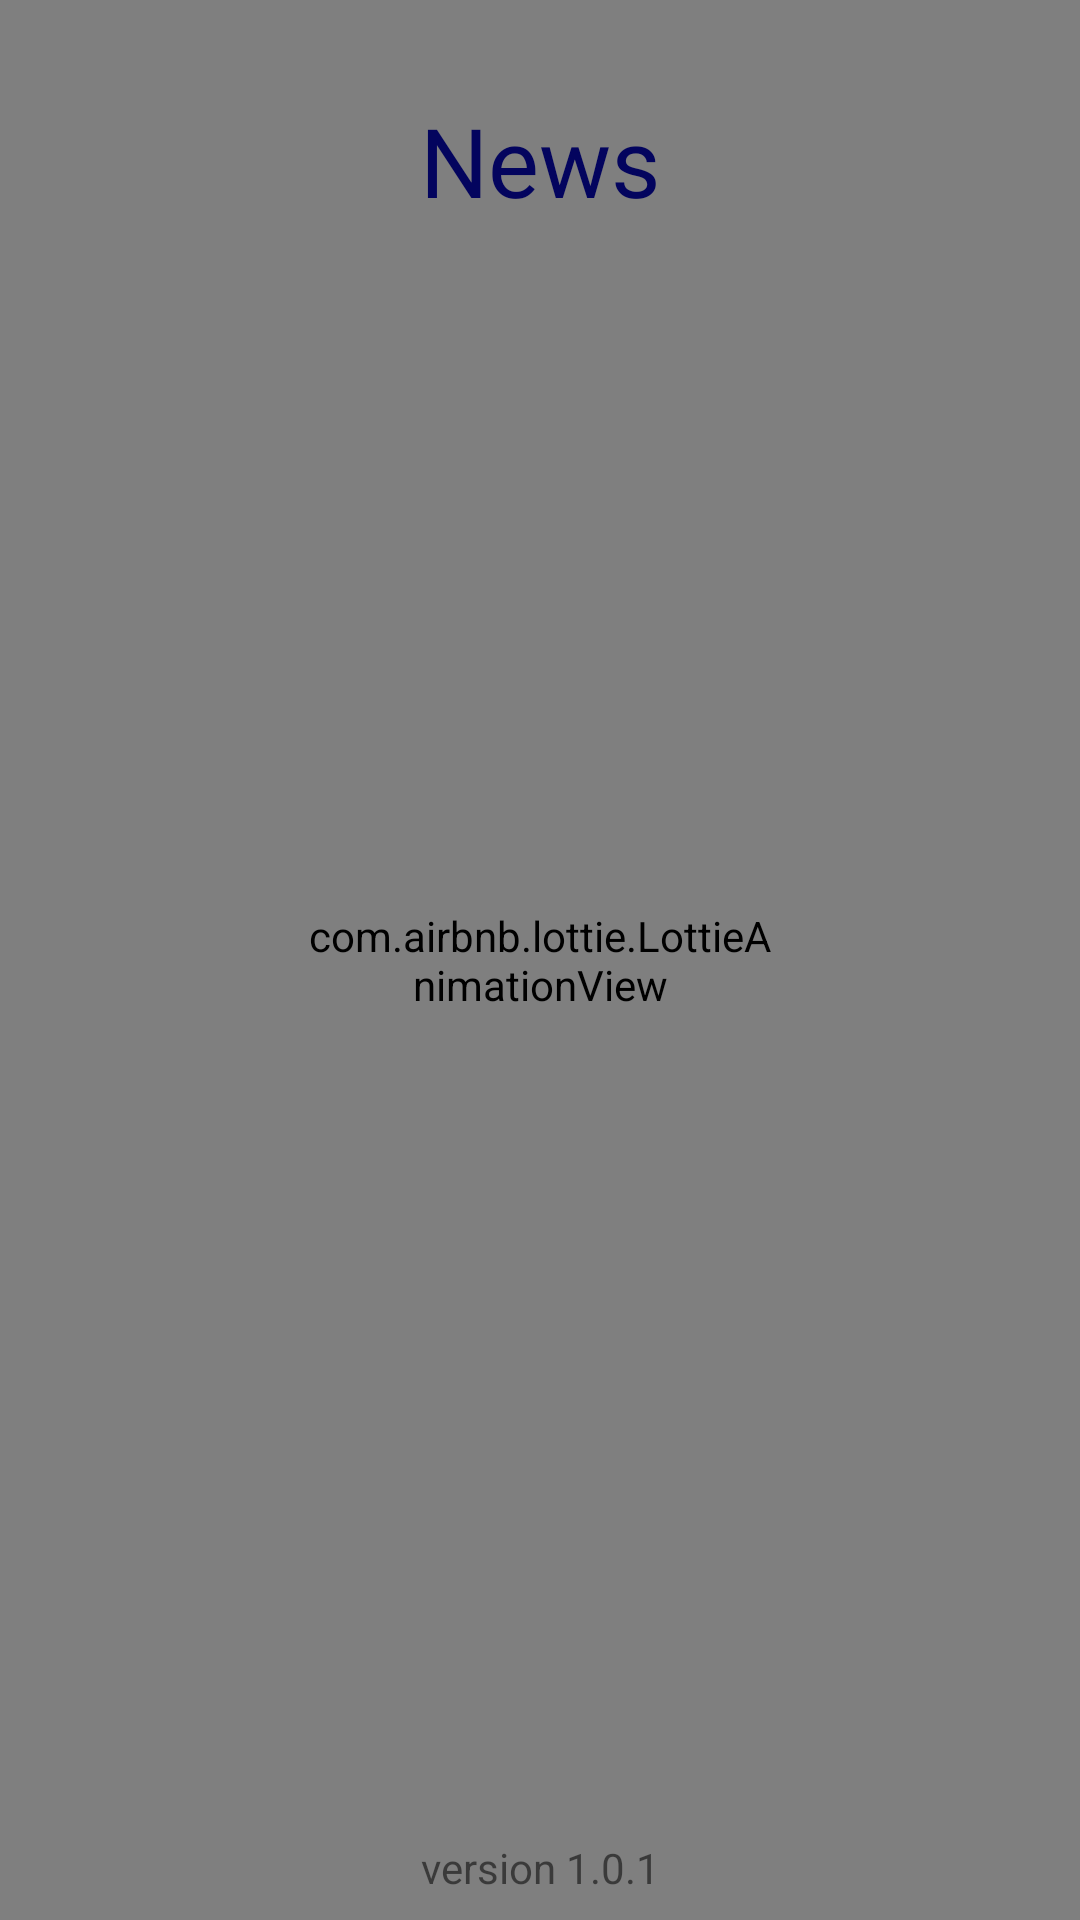

Reconstruct the res/layout file that produces this screen, plus the resources it refers to.
<!-- AndroidManifest.xml: application theme Theme.NewsAppXMLBY -->
<!-- res/layout/screen_splash.xml -->
<?xml version="1.0" encoding="utf-8"?>
<androidx.constraintlayout.widget.ConstraintLayout xmlns:android="http://schemas.android.com/apk/res/android"
    xmlns:app="http://schemas.android.com/apk/res-auto"
    android:layout_width="match_parent"
    android:background="@color/main4"
    android:layout_height="match_parent">

    <com.airbnb.lottie.LottieAnimationView
        android:layout_width="0dp"
        android:layout_height="0dp"
        android:padding="100dp"
        app:layout_constraintBottom_toBottomOf="parent"
        app:layout_constraintEnd_toEndOf="parent"
        app:layout_constraintStart_toStartOf="parent"
        app:layout_constraintTop_toTopOf="parent"
        app:lottie_autoPlay="true"
        app:lottie_loop="true"
        app:lottie_rawRes="@raw/splash" />

    <TextView
        android:layout_width="wrap_content"
        android:layout_height="wrap_content"
        android:text="News"
        android:textSize="32sp"
        android:textColor="@color/main"
        android:fontFamily="@font/robo"
        app:layout_constraintStart_toStartOf="parent"
        app:layout_constraintTop_toTopOf="parent"
        app:layout_constraintEnd_toEndOf="parent"
        android:layout_marginTop="32dp"/>

    <TextView
        android:layout_width="wrap_content"
        android:layout_height="wrap_content"
        android:text="version 1.0.1"
        android:layout_marginBottom="8dp"
        app:layout_constraintBottom_toBottomOf="parent"
        app:layout_constraintEnd_toEndOf="parent"
        app:layout_constraintStart_toStartOf="parent" />

</androidx.constraintlayout.widget.ConstraintLayout>
<!-- resources referenced by this layout -->
<resources>
  <color name="main">#03045e</color>
  <color name="main4">#EBFCFF</color>
  <style name="Theme.NewsAppXMLBY" parent="Theme.MaterialComponents.DayNight.NoActionBar">
          
          <item name="colorPrimary">@color/main3</item>
          <item name="colorPrimaryVariant">@color/main3</item>
          <item name="colorOnPrimary">@color/white</item>
          
          <item name="colorSecondary">@color/teal_200</item>
          <item name="colorSecondaryVariant">@color/teal_700</item>
          <item name="colorOnSecondary">@color/black</item>
          
          <item name="android:statusBarColor">?attr/colorPrimaryVariant</item>
          
      </style>
  <color name="main3">#F68F26</color>
  <color name="white">#FFFFFFFF</color>
  <color name="teal_200">#FF03DAC5</color>
  <color name="teal_700">#FF018786</color>
  <color name="black">#FF000000</color>
</resources>
